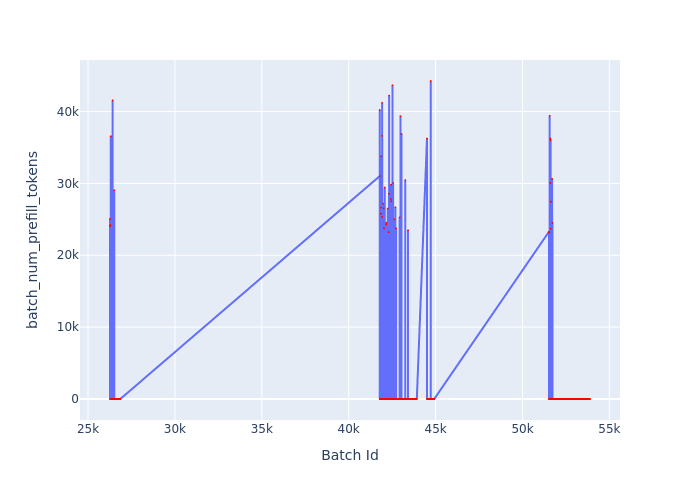

Data behind this chart, as committed beside it:
Batch Id, batch_num_prefill_tokens
26265, 24052
26266, 25056
26267, 0
26268, 0
26269, 0
26270, 0
26271, 0
26272, 0
26273, 0
26274, 0
26275, 0
26276, 0
26277, 0
26278, 0
26279, 0
26280, 0
26281, 0
26282, 0
26283, 0
26284, 0
26285, 0
26286, 24204
26287, 0
26288, 0
26289, 0
26290, 0
26291, 0
26292, 0
26293, 0
26294, 0
26295, 0
26296, 0
26297, 0
26298, 0
26299, 0
26300, 0
26301, 0
26302, 0
26303, 0
26304, 0
26305, 0
26306, 0
26307, 0
26308, 0
26309, 0
26310, 36559
26311, 0
26312, 0
26313, 0
26314, 0
26315, 0
26316, 0
26317, 0
26318, 0
26319, 0
26320, 0
26321, 0
26322, 0
26323, 0
26324, 0
... 5,453 more rows
